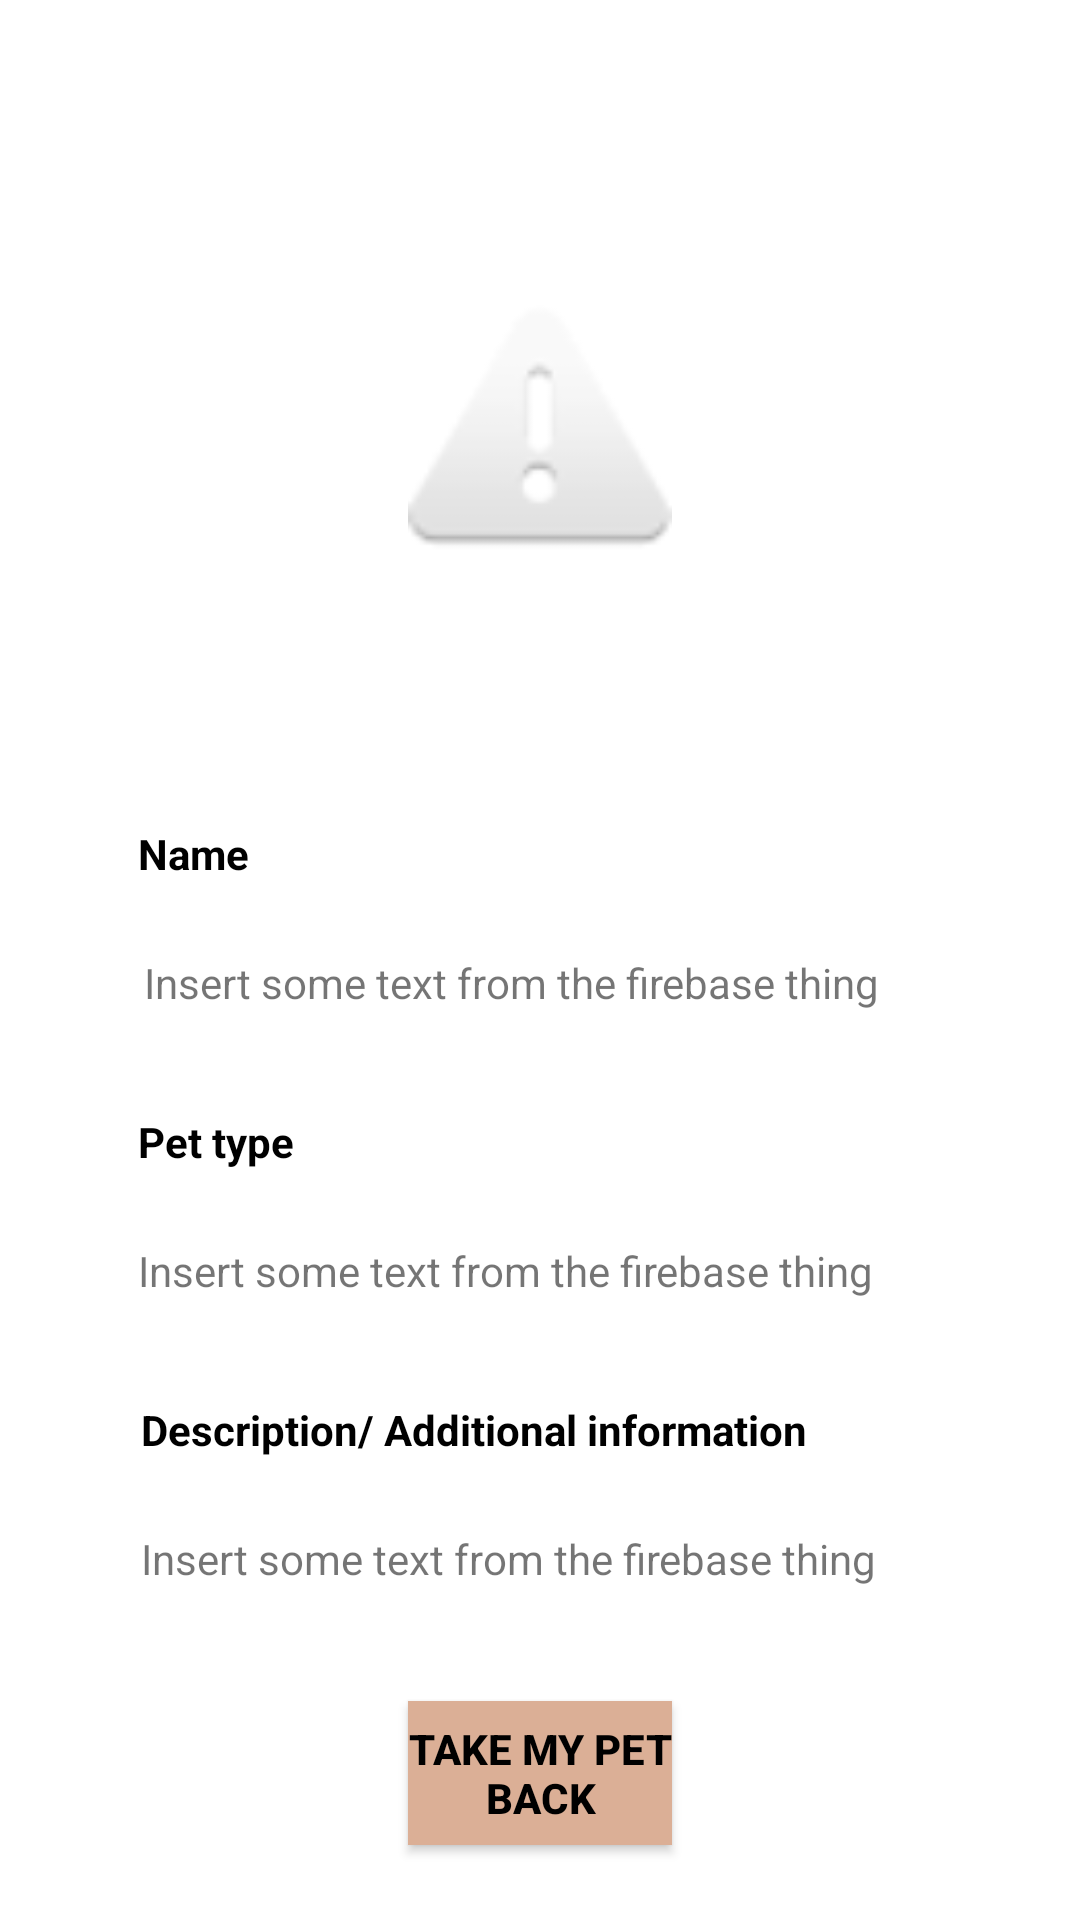

This screen was rendered from an Android layout file. Write that file and the resources it references.
<!-- AndroidManifest.xml: application theme Theme.AdoptApp -->
<!-- res/layout/activity_take_pet_back.xml -->
<?xml version="1.0" encoding="utf-8"?>
<RelativeLayout xmlns:app="http://schemas.android.com/apk/res-auto"
    android:layout_height="match_parent"
    android:layout_width="match_parent"
    xmlns:android="http://schemas.android.com/apk/res/android"
    android:theme="@style/Theme.AppCompat.DayNight.DarkActionBar">

    <ImageView
        android:id="@+id/petPictureTakePetBackScreen"
        android:layout_width="160dp"
        android:layout_height="119dp"
        android:layout_alignParentStart="true"
        android:layout_alignParentTop="true"
        android:layout_alignParentEnd="true"
        android:layout_centerHorizontal="true"
        android:layout_marginStart="136dp"
        android:layout_marginTop="86dp"
        android:layout_marginEnd="136dp"
        app:srcCompat="@android:drawable/ic_dialog_alert" />


    <RelativeLayout
        android:id="@+id/petAdoptLayout"
        android:layout_width="318dp"
        android:layout_height="403dp"
        android:layout_above="@+id/takePetBackButton"
        android:layout_below="@+id/petPictureTakePetBackScreen"
        android:layout_centerHorizontal="true"
        android:layout_marginTop="36dp"
        android:layout_marginBottom="14dp"
        android:background="@color/relativeLayoutViewPet">

        <TextView
            android:id="@+id/nameTextTakePetBack"
            android:layout_width="wrap_content"
            android:layout_height="wrap_content"
            android:layout_alignParentStart="true"
            android:layout_alignParentTop="true"
            android:layout_marginStart="25dp"
            android:layout_marginTop="34dp"
            android:text="Name"
            android:textColor="@color/black"
            android:textStyle="bold" />

        <TextView
            android:id="@+id/petNameTakePetBack"
            android:layout_width="wrap_content"
            android:layout_height="wrap_content"
            android:layout_below="@+id/nameTextTakePetBack"
            android:layout_alignParentStart="true"
            android:layout_marginStart="27dp"
            android:layout_marginTop="24dp"
            android:text="Insert some text from the firebase thing" />

        <TextView
            android:id="@+id/typeTextTakePetBack"
            android:layout_width="wrap_content"
            android:layout_height="wrap_content"
            android:layout_below="@+id/petNameTakePetBack"
            android:layout_alignParentStart="true"
            android:layout_marginStart="25dp"
            android:layout_marginTop="34dp"
            android:text="Pet type"
            android:textColor="@color/black"
            android:textStyle="bold" />

        <TextView
            android:id="@+id/petTypeViewPet"
            android:layout_width="wrap_content"
            android:layout_height="wrap_content"
            android:layout_below="@+id/typeTextTakePetBack"
            android:layout_alignParentStart="true"
            android:layout_marginStart="25dp"
            android:layout_marginTop="24dp"
            android:text="Insert some text from the firebase thing" />

        <TextView
            android:id="@+id/descriptionTextTakePetBack"
            android:layout_width="wrap_content"
            android:layout_height="wrap_content"
            android:layout_below="@+id/petTypeViewPet"
            android:layout_alignParentStart="true"
            android:layout_marginStart="26dp"
            android:layout_marginTop="34dp"
            android:text="Description/ Additional information"
            android:textColor="@color/black"
            android:textStyle="bold" />

        <TextView
            android:id="@+id/petDescriptionViewPet"
            android:layout_width="wrap_content"
            android:layout_height="wrap_content"
            android:layout_below="@+id/descriptionTextTakePetBack"
            android:layout_alignParentStart="true"
            android:layout_marginStart="26dp"
            android:layout_marginTop="24dp"
            android:text="Insert some text from the firebase thing" />


    </RelativeLayout>

    <Button
        android:id="@+id/takePetBackButton"
        android:layout_width="wrap_content"
        android:layout_height="wrap_content"
        android:layout_alignParentStart="true"
        android:layout_alignParentEnd="true"
        android:layout_alignParentBottom="true"
        android:layout_centerHorizontal="true"
        android:layout_marginStart="136dp"
        android:layout_marginEnd="136dp"
        android:layout_marginBottom="25dp"
        android:background="@color/buttonColor"
        android:text="Take my pet back"
        android:textColor="@color/black"
        android:textStyle="bold" />


</RelativeLayout>
<!-- resources referenced by this layout -->
<resources>
  <color name="black">#FF000000</color>
  <color name="buttonColor">#DBAF96</color>
  <style name="Theme.AdoptApp" parent="Theme.MaterialComponents.DayNight.DarkActionBar">
          
          <item name="colorPrimary">@color/purple_500</item>
          <item name="colorPrimaryVariant">@color/purple_700</item>
          <item name="colorOnPrimary">@color/white</item>
          
          <item name="colorSecondary">@color/teal_200</item>
          <item name="colorSecondaryVariant">@color/teal_700</item>
          <item name="colorOnSecondary">@color/black</item>
          
          <item name="android:statusBarColor" tools:targetApi="l">?attr/colorPrimaryVariant</item>
          
      </style>
  <color name="purple_500">#FF6200EE</color>
  <color name="purple_700">#FF3700B3</color>
  <color name="white">#FFFFFFFF</color>
  <color name="teal_200">#FF03DAC5</color>
  <color name="teal_700">#FF018786</color>
</resources>
